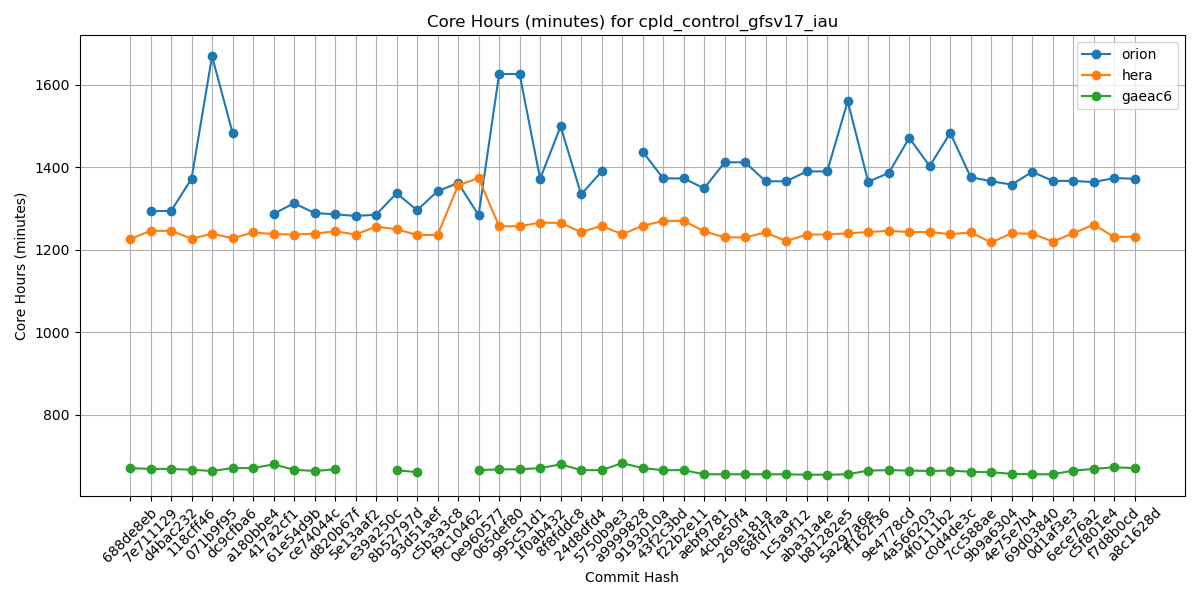

Source data for this figure (header and first rows):
Hash, orion, hera, gaeac6
688de8eb, , 1226, 671
7e711129, 1294, 1246, 669
d4bac232, 1294, 1246, 669
118cff46, 1372, 1227, 667
071b9f95, 1669, 1239, 664
dc9cfba6, 1484, 1228, 671
a180bbe4, , 1242, 671
417a2cf1, 1287, 1238, 680
61e54d9b, 1313, 1237, 667
ce74044c, 1289, 1239, 664
d820b67f, 1286, 1245, 668
5e13aaf2, 1282, 1237, 
e39a250c, 1285, 1256, 
8b52797d, 1337, 1250, 666
93d51aef, 1296, 1236, 661
c5b3a3c8, 1342, 1236, 
f9c10462, 1362, 1356, 
0e960577, 1284, 1374, 666
065def80, 1626, 1257, 668
995c51d1, 1626, 1257, 668
1f0ab432, 1372, 1266, 671
8f8fddc8, 1499, 1265, 680
24d8dfd4, 1334, 1243, 666
5750b9e3, 1390, 1258, 666
a9999828, , 1238, 683
9193010a, 1438, 1258, 671
43f2c3bd, 1373, 1270, 666
f22b2e11, 1373, 1270, 666
aebf9781, 1349, 1245, 656
4cbe50f4, 1412, 1230, 656
269e181a, 1412, 1230, 656
68fd7faa, 1366, 1242, 656
1c5a9f12, 1366, 1221, 656
aba31a4e, 1390, 1237, 655
b81282e5, 1390, 1237, 655
5a297a6e, 1560, 1240, 656
ff162f36, 1365, 1243, 665
9e4778cd, 1386, 1246, 666
4a566203, 1471, 1243, 665
4f0111b2, 1403, 1243, 664
c0d4de3c, 1483, 1238, 665
7cc588ae, 1376, 1242, 662
9b9a6304, 1366, 1218, 661
4e75e7b4, 1358, 1240, 657
69d03840, 1389, 1239, 656
0d1af3e3, 1367, 1220, 656
6ece76a2, 1367, 1240, 665
c5f801e4, 1364, 1261, 669
f7d8b0cd, 1374, 1231, 673
a8c1628d, 1372, 1232, 671
